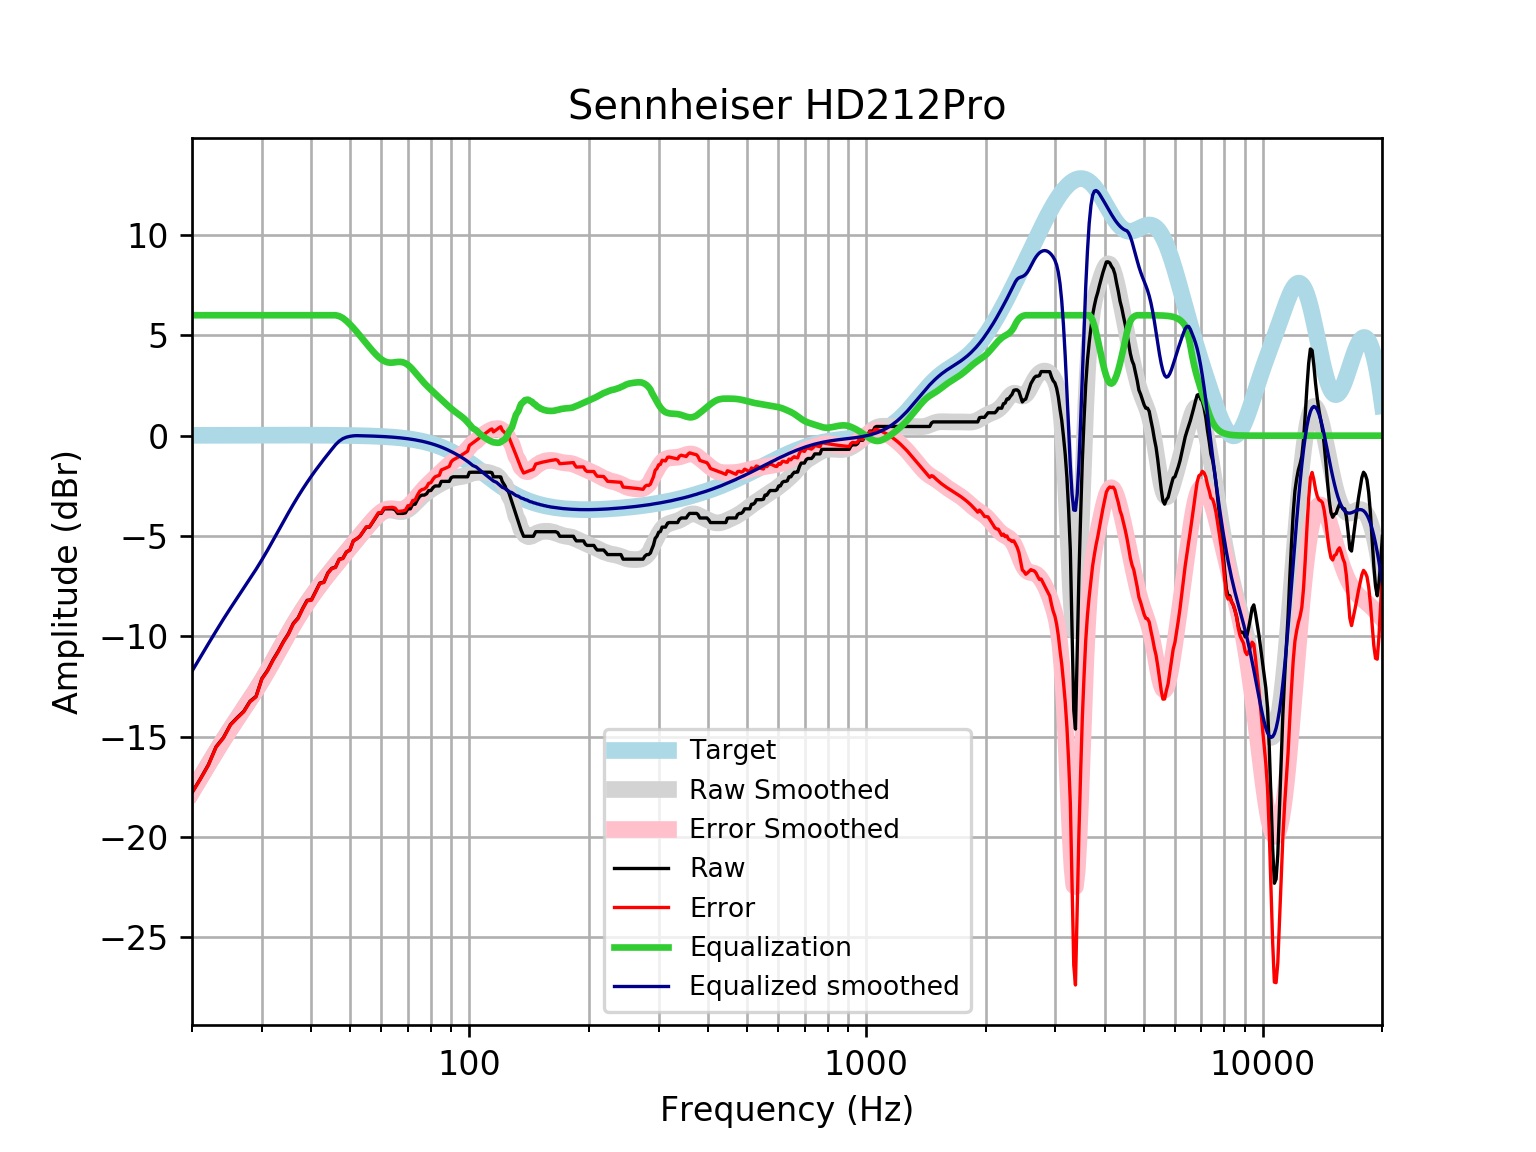

Values plotted in this chart, from the file beside it:
frequency, raw, error, smoothed, error_smoothed, equalization, equalized_raw, equalized_smoothed, target
20, -17.78, -17.79, -17.73, -17.75, 6, -11.78, -11.73, 0.01648
21, -17.09, -17.11, -17.03, -17.05, 6.0, -11.09, -11.03, 0.01765
22, -16.39, -16.41, -16.36, -16.38, 6.0, -10.39, -10.36, 0.01876
23, -15.5, -15.52, -15.73, -15.75, 6, -9.497, -9.732, 0.01983
24, -15.04, -15.06, -15.14, -15.16, 6, -9.041, -9.14, 0.02084
25, -14.39, -14.41, -14.59, -14.62, 6, -8.393, -8.594, 0.02179
26, -14.04, -14.07, -14.08, -14.11, 6.0, -8.044, -8.084, 0.02269
27, -13.73, -13.76, -13.6, -13.62, 6.0, -7.734, -7.599, 0.02353
28, -13.23, -13.26, -13.13, -13.15, 6, -7.232, -7.129, 0.02431
29, -12.99, -13.01, -12.66, -12.68, 6, -6.989, -6.659, 0.02502
30, -12.1, -12.13, -12.19, -12.21, 6.0, -6.1, -6.186, 0.02566
31, -11.69, -11.72, -11.71, -11.73, 6, -5.692, -5.706, 0.02622
32, -11.17, -11.19, -11.22, -11.25, 6, -5.166, -5.224, 0.02668
33, -10.73, -10.76, -10.75, -10.77, 6.0, -4.73, -4.747, 0.02704
34, -10.25, -10.28, -10.28, -10.31, 6, -4.254, -4.284, 0.02728
35, -9.865, -9.892, -9.84, -9.868, 6, -3.865, -3.84, 0.0274
36, -9.351, -9.378, -9.422, -9.449, 6, -3.351, -3.422, 0.02739
37, -9.085, -9.113, -9.031, -9.059, 6, -3.085, -3.031, 0.02723
38, -8.611, -8.638, -8.668, -8.695, 6, -2.611, -2.668, 0.02692
39, -8.203, -8.23, -8.329, -8.356, 6.0, -2.203, -2.329, 0.02644
40, -8.172, -8.198, -8.013, -8.039, 6, -2.172, -2.013, 0.02579
41, -7.75, -7.775, -7.717, -7.742, 6, -1.75, -1.717, 0.02496
42, -7.344, -7.368, -7.438, -7.462, 6, -1.344, -1.438, 0.02393
43, -7.291, -7.314, -7.174, -7.197, 6.0, -1.291, -1.174, 0.02272
44, -6.836, -6.857, -6.923, -6.944, 6.0, -0.8356, -0.9227, 0.0213
45, -6.608, -6.627, -6.682, -6.702, 6, -0.6077, -0.6824, 0.01967
46, -6.544, -6.562, -6.451, -6.469, 6, -0.5441, -0.4508, 0.01783
47, -6.152, -6.168, -6.226, -6.242, 5.955, -0.1971, -0.2713, 0.01577
48, -6.107, -6.121, -6.007, -6.02, 5.859, -0.2479, -0.1474, 0.01347
49, -5.792, -5.803, -5.792, -5.803, 5.718, -0.07496, -0.07499, 0.01094
50, -5.696, -5.704, -5.583, -5.591, 5.55, -0.1463, -0.03302, 0.008144
51, -5.24, -5.245, -5.378, -5.383, 5.37, 0.1297, -0.007639, 0.00508
52, -5.14, -5.141, -5.177, -5.179, 5.179, 0.03935, 0.001774, 0.001724
53, -5.012, -5.01, -4.982, -4.98, 4.98, -0.03239, -0.001894, -0.001946
54, -4.784, -4.778, -4.791, -4.785, 4.785, 0.0005544, -0.005905, -0.005958
55, -4.556, -4.546, -4.604, -4.594, 4.594, 0.03776, -0.01029, -0.01034
56, -4.556, -4.541, -4.424, -4.409, 4.409, -0.1473, -0.01508, -0.01514
57, -4.328, -4.308, -4.252, -4.232, 4.232, -0.09694, -0.02033, -0.02038
58, -4.101, -4.074, -4.093, -4.067, 4.067, -0.0334, -0.02607, -0.02611
59, -3.873, -3.84, -3.954, -3.922, 3.922, 0.04934, -0.03234, -0.03238
60, -3.873, -3.833, -3.842, -3.803, 3.803, -0.0699, -0.03921, -0.03925
61, -3.645, -3.598, -3.762, -3.715, 3.715, 0.07017, -0.04672, -0.04675
62, -3.645, -3.59, -3.716, -3.661, 3.661, 0.01603, -0.05494, -0.05496
63, -3.645, -3.581, -3.702, -3.638, 3.638, -0.00648, -0.06392, -0.06393
64, -3.645, -3.571, -3.714, -3.64, 3.64, -0.004292, -0.07372, -0.07373
65, -3.694, -3.61, -3.741, -3.656, 3.656, -0.03779, -0.0844, -0.08441
66, -3.873, -3.777, -3.769, -3.673, 3.673, -0.2, -0.09604, -0.09603
67, -3.873, -3.764, -3.785, -3.676, 3.676, -0.1964, -0.1087, -0.1087
68, -3.873, -3.75, -3.779, -3.657, 3.657, -0.2161, -0.1224, -0.1224
69, -3.846, -3.709, -3.744, -3.607, 3.607, -0.2392, -0.1372, -0.1372
70, -3.645, -3.491, -3.68, -3.527, 3.527, -0.1176, -0.1533, -0.1533
71, -3.645, -3.474, -3.59, -3.42, 3.42, -0.2249, -0.1706, -0.1706
72, -3.417, -3.228, -3.482, -3.292, 3.292, -0.1244, -0.1892, -0.1892
73, -3.417, -3.208, -3.363, -3.154, 3.154, -0.2632, -0.2092, -0.2092
74, -3.189, -2.958, -3.242, -3.012, 3.012, -0.1771, -0.2306, -0.2305
75, -3.019, -2.765, -3.127, -2.873, 2.873, -0.1454, -0.2535, -0.2534
76, -2.961, -2.683, -3.02, -2.742, 2.742, -0.2188, -0.2778, -0.2778
77, -2.961, -2.657, -2.923, -2.619, 2.619, -0.3415, -0.3037, -0.3037
78, -2.898, -2.567, -2.836, -2.505, 2.505, -0.3931, -0.3312, -0.3312
79, -2.733, -2.373, -2.756, -2.396, 2.396, -0.3371, -0.3604, -0.3603
... 553 more rows
